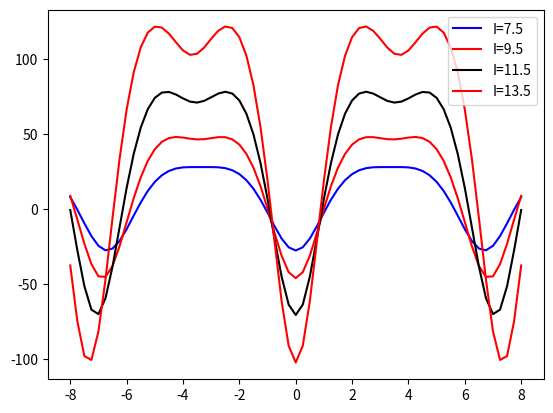

Here is the Python script that generated this plot:
# Testing the triaxial potential V(q) for different values of the parameter set
import numpy as np
import matplotlib.pyplot as plt
import scipy.special as sp
from datetime import datetime


def SP_AngularComponents(j, theta):
    th = (theta*np.pi)/180.0
    j1 = round(j*np.cos(th), 4)
    j2 = round(j*np.sin(th), 4)
    SP_AM = [j1, j2]
    return SP_AM


def InertiaFactor(moi):
    A = 1.0/(2.0*moi)
    return A


def AFunction(I, I1, I2, j, theta):
    A1 = InertiaFactor(I1)
    A2 = InertiaFactor(I2)
    j2 = SP_AngularComponents(j, theta)[1]
    T1 = A2*(1-(j2/I))
    return T1-A1


def uFunction(I, I1, I2, I3, j, theta):
    A1 = InertiaFactor(I1)
    A2 = InertiaFactor(I2)
    A3 = InertiaFactor(I3)
    T = (A3-A1)/AFunction(I, I1, I2, j, theta)
    return T


def v0Function(I, I1, I2, j, theta):
    A1 = InertiaFactor(I1)
    j1 = SP_AngularComponents(j, theta)[0]
    return (-1.0)*A1*j1/AFunction(I, I1, I2, j, theta)


def kFunction(I, I1, I2, I3, j, theta):
    return np.sqrt(abs(uFunction(I, I1, I2, I3, j, theta)))


def JacobiAmplitude(q, k):
    k2 = np.power(k, 2)
    JA = sp.ellipj(q, k2)
    return JA


def sn(q, k):
    return JacobiAmplitude(q, k)[0]


def cn(q, k):
    return JacobiAmplitude(q, k)[1]


def dn(q, k):
    return JacobiAmplitude(q, k)[2]


def JA(q, k):
    return JacobiAmplitude(q, k)[3]


def GenerateJAs(k):
    qValues = np.arange(-8, 8.1, 0.5)
    potential = []
    for q in qValues:
        V = JacobiAmplitude(q, k)[3]
        if(np.isnan(V) == False):
            potential.append(V)
    if(len(potential) == len(qValues)):
        return 'OK'
    return '!OK'


def Potential(q, I, I1, I2, I3, j, theta):
    k = kFunction(I, I1, I2, I3, j, theta)
    v0 = v0Function(I, I1, I2, j, theta)
    t1 = (I*(I+1)*np.power(k, 2)+np.power(v0, 2))
    s = sn(q, k)
    c = cn(q, k)
    d = dn(q, k)
    t2 = (2.0*I+1)*v0*c*d
    V = t1*np.power(s, 2)+t2
    return V


def WriteData(X, Y, file, dataname):
    if(len(X) != len(Y)):
        return
    file.write("(*Data batch generated at: "+str(datetime.utcnow())+"*)"+"\n")
    file.write(str(dataname)+"={ ")
    count = 0
    for id in range(len(X)):
        count = count+1
        s = "{"+str(round(float(X[id]), 3))+" , " + \
            str(round(float(Y[id]), 3))+"},"
        if(count == len(X)):
            s = "{"+str(round(float(X[id]), 3)) + \
                " , "+str(round(float(Y[id]), 3))+"}"
        file.write(s)
    file.write(" };\n")
    # file.write("ListLinePlot["+str(dataname)+"]")
    # file.write('\n')


qValues = np.arange(-8.0, 8.1, 0.25)


def CreatePotentialData(I, qValues):
    params = [I, 90, 100, 80, 5.5, -80]
    Vq = []
    for q in qValues:
        id_V = Potential(q, params[0], params[1],
                         params[2], params[3], params[4], params[5])
        Vq.append(id_V)
    return Vq


def PlotPotential(qData, IData):
    styles = ['-r', '--r', '-b', '--b', '-k', '--k']
    for I in IData:
        Vq = CreatePotentialData(I, qData)
        style = np.random.choice(styles)
        plt.plot(qData, Vq, style, label="I="+str(I))
    plt.legend(loc='best')
    plt.savefig('potential.pdf', bbox_inches='tight')
    plt.close()


spins = [7.5, 9.5, 11.5, 13.5]
params = [spins[1], 90, 100, 80, 5.5, -80]

AValues = []
kValues = []
uValues = []
v0Values = []

thetas = np.arange(-180.0, 180.5, 1.0)

for q in thetas:
    AValues.append(
        AFunction(params[0], params[1], params[2], params[4], q))
    kValues.append(
        kFunction(params[0], params[1], params[2], params[3], params[4], q))
    uValues.append(
        uFunction(params[0], params[1], params[2], params[3], params[4], q))
    v0Values.append(
        v0Function(params[0], params[1], params[2], params[4], q))

inertialData = [AValues, kValues, uValues, v0Values]
potentials = []

inertial_names = ['adata', 'kdata', 'udata', 'v0data']
potential_names = ['potential1', 'potential2', 'potential3', 'potential4']

for I in spins:
    potentials.append(CreatePotentialData(I, qValues))


def ShowDataToMathematica(xdata, YDATA, filename, names):
    count = 0
    f = open(filename, 'w')
    for y_data in YDATA:
        WriteData(xdata, y_data, f, names[count])
        count = count+1
    f.close()


PlotPotential(qValues, spins)

ShowDataToMathematica(thetas, inertialData,
                      'inertialParams.dat', inertial_names)
ShowDataToMathematica(qValues, potentials, 'potentials.dat', potential_names)


# Vq = CreatePotentialData(spins[1], qValues)

# f = open('test.dat', 'w')
# WriteData(qValues, Vq, f)
# f.close()
